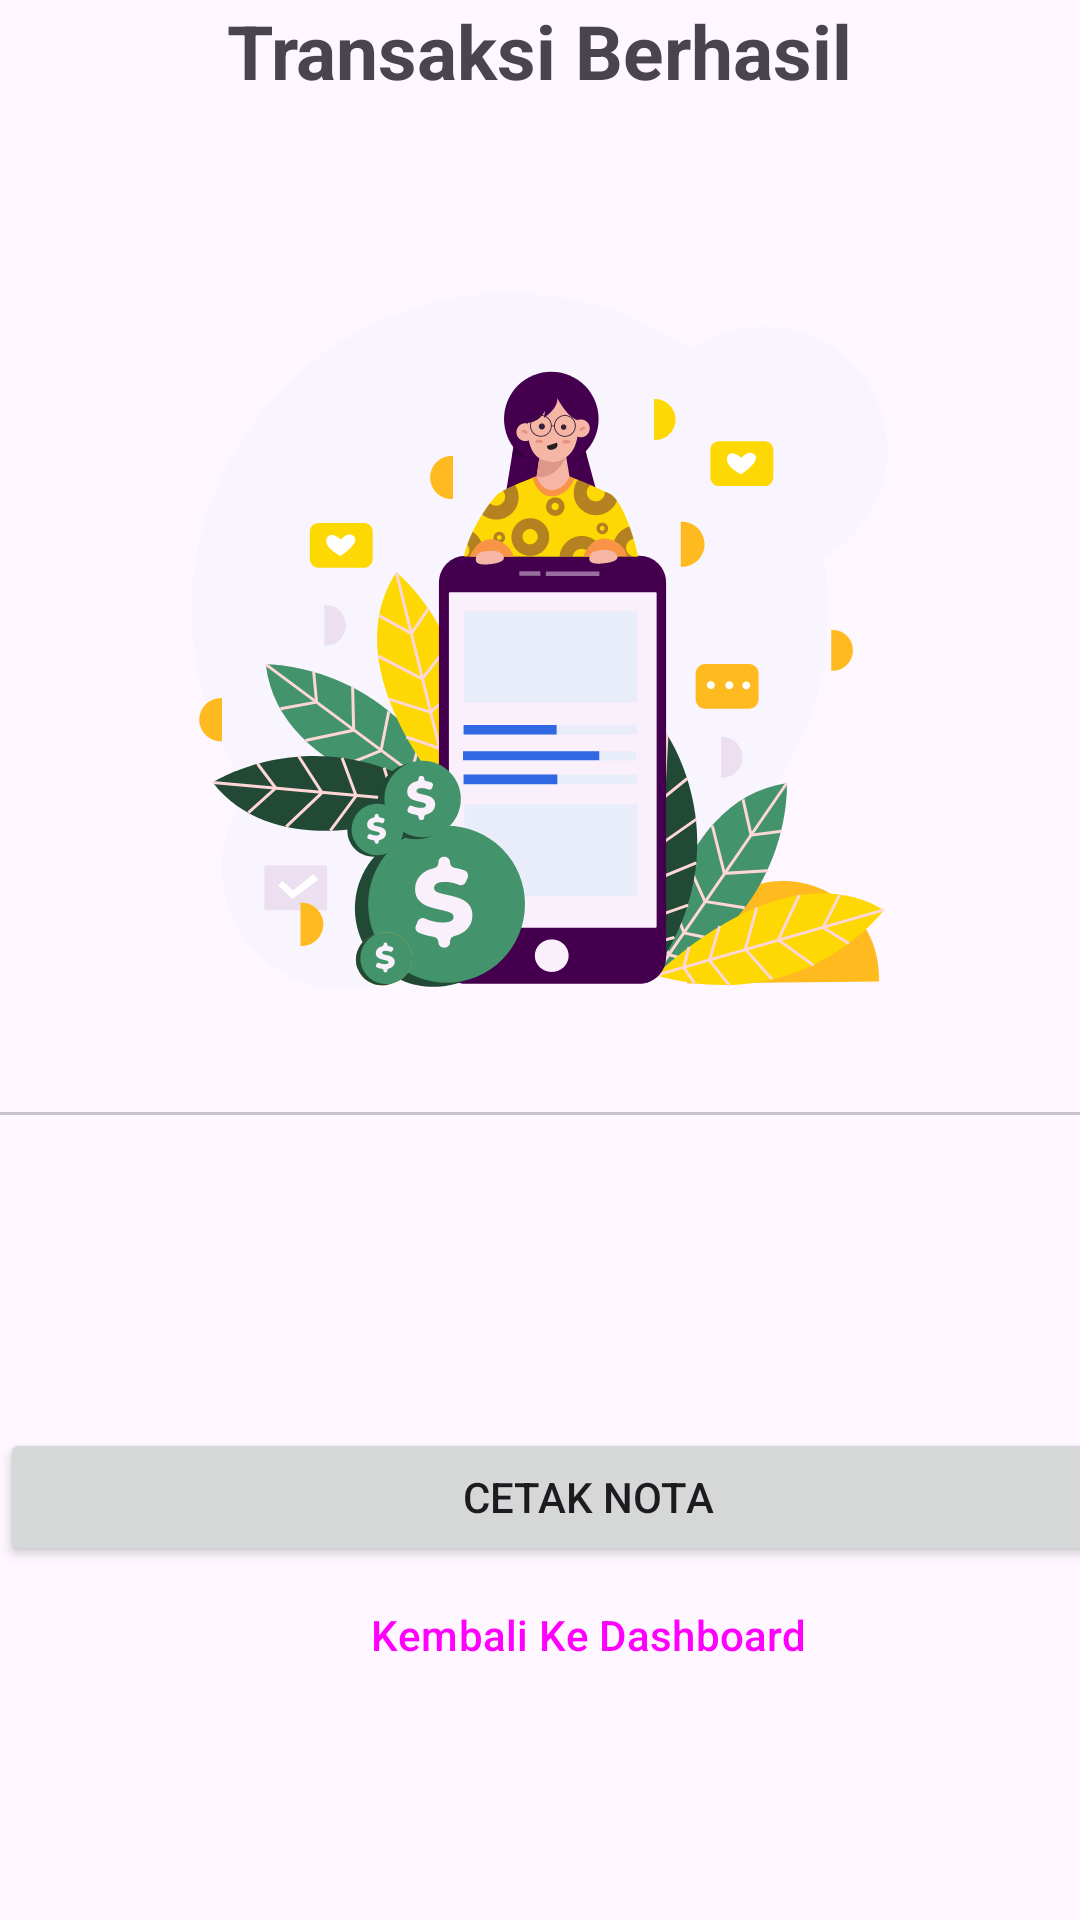

Here is an Android app screen rendered from its layout file. Give the layout XML and the strings, colors and styles it references.
<!-- AndroidManifest.xml: application theme Theme.PointOfSale -->
<!-- res/layout/fragment_cetak_nota.xml -->
<?xml version="1.0" encoding="utf-8"?>
<androidx.constraintlayout.widget.ConstraintLayout xmlns:android="http://schemas.android.com/apk/res/android"
    xmlns:app="http://schemas.android.com/apk/res-auto"
    xmlns:tools="http://schemas.android.com/tools"
    android:layout_width="wrap_content"
    android:layout_height="wrap_content"
    tools:context=".ui.CetakNotaFragment">

    <TextView
        android:id="@+id/textView2"
        android:layout_width="wrap_content"
        android:layout_height="wrap_content"
        android:text="@string/transaksi_berhasil"
        android:textStyle="bold"
        android:textSize="25sp"
        app:layout_constraintEnd_toEndOf="parent"
        app:layout_constraintStart_toStartOf="parent"
        app:layout_constraintTop_toTopOf="parent" />

    <ImageView
        android:id="@+id/imageView2"
        android:layout_width="wrap_content"
        android:layout_height="wrap_content"
        android:layout_marginTop="64dp"
        android:src="@drawable/objects"
        app:layout_constraintEnd_toEndOf="parent"
        app:layout_constraintStart_toStartOf="parent"
        app:layout_constraintTop_toBottomOf="@+id/textView2" />

    <com.google.android.material.divider.MaterialDivider
        android:id="@+id/materialDivider"
        android:layout_width="392dp"
        android:layout_height="0dp"
        android:layout_marginTop="32dp"
        app:layout_constraintEnd_toEndOf="parent"
        app:layout_constraintStart_toStartOf="parent"
        app:layout_constraintTop_toBottomOf="@+id/imageView2" />

    <LinearLayout
        android:layout_width="wrap_content"
        android:layout_height="wrap_content"
        android:orientation="vertical"
        android:layout_marginTop="32dp"
        app:layout_constraintBottom_toBottomOf="parent"
        app:layout_constraintEnd_toEndOf="parent"
        app:layout_constraintStart_toStartOf="parent"
        app:layout_constraintTop_toBottomOf="@+id/materialDivider">

        <Button
            android:id="@+id/pilih"
            android:layout_width="392dp"
            android:layout_height="46dp"
            android:gravity="center"
            android:text="Cetak Nota" />

        <Button
            android:id="@+id/batal"
            style="?attr/materialButtonOutlinedStyle"
            android:layout_width="392dp"
            android:layout_height="46dp"
            android:layout_marginEnd="12dp"
            android:gravity="center"
            android:text="Kembali Ke Dashboard" />


    </LinearLayout>

</androidx.constraintlayout.widget.ConstraintLayout>
<!-- resources referenced by this layout -->
<resources>
  <!-- drawable objects: vector/xml drawable (drawable, 35371 chars, omitted) -->
  <string name="transaksi_berhasil">Transaksi Berhasil</string>
  <style name="Theme.PointOfSale" parent="Base.Theme.PointOfSale" />
  <style name="Base.Theme.PointOfSale" parent="Theme.Material3.DayNight.NoActionBar">
          
          <item name="colorPrimary">#004080</item>
          <item name="colorSecondary">#EBF2FA</item>
  
      </style>
</resources>
